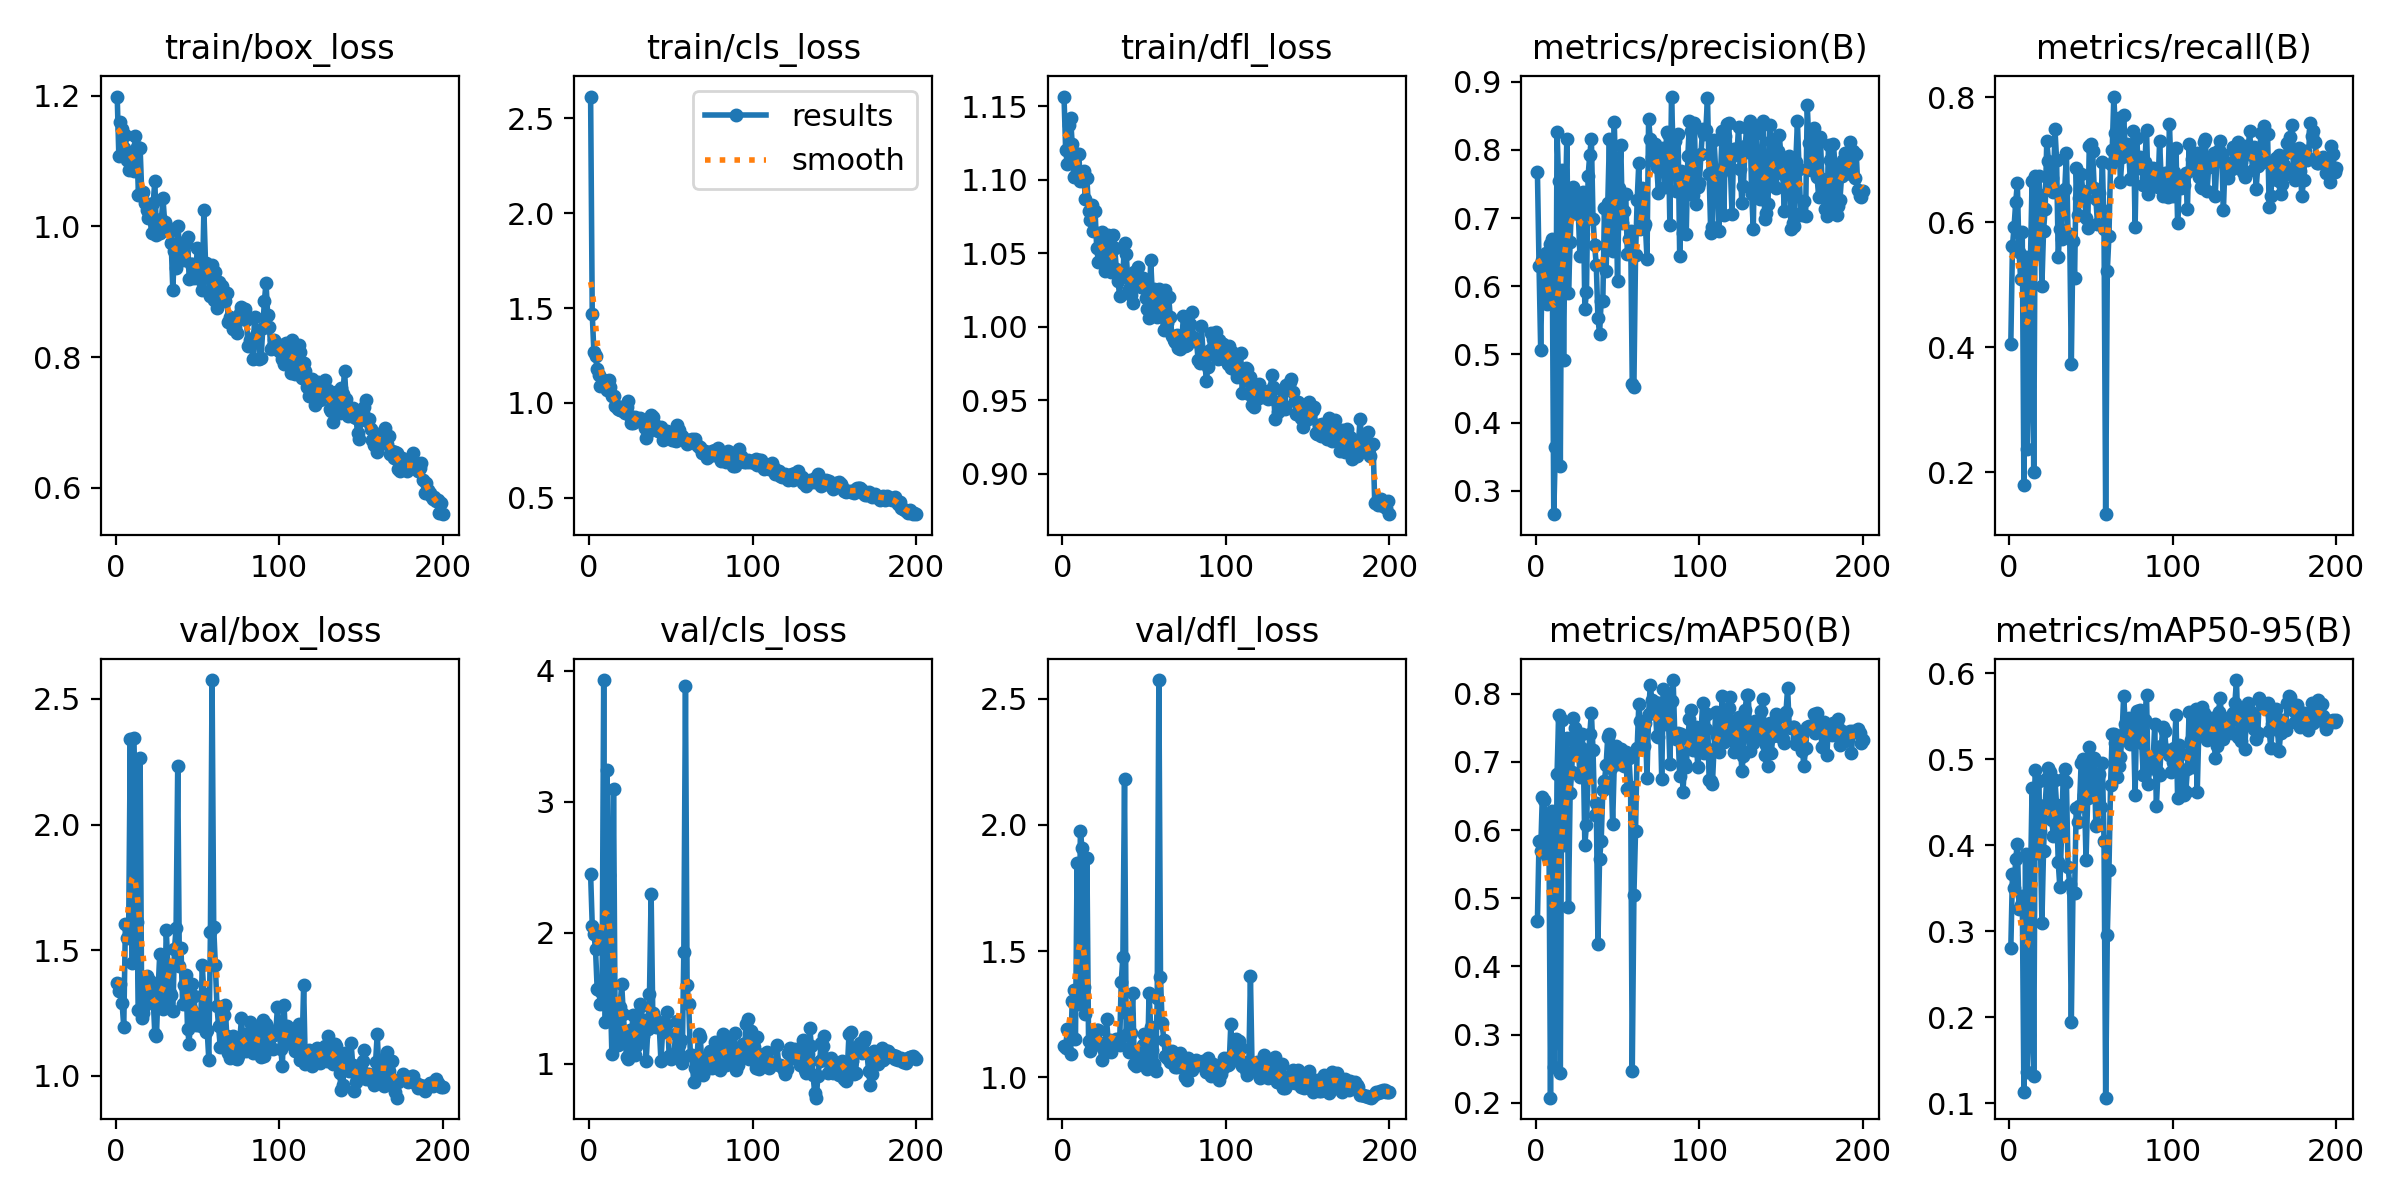

Values plotted in this chart, from the file beside it:
epoch, train/box_loss, train/cls_loss, train/dfl_loss, metrics/precision(B), metrics/recall(B), metrics/mAP50(B), metrics/mAP50-95(B), val/box_loss, val/cls_loss, val/dfl_loss, lr/pg0, lr/pg1, lr/pg2
1, 1.199, 2.615, 1.157, 0.7678, 0.4059, 0.4668, 0.2805, 1.372, 2.445, 1.125, 0.08473, 0.001734, 0.001734
2, 1.107, 1.467, 1.12, 0.6299, 0.562, 0.5846, 0.3661, 1.338, 2.054, 1.114, 0.06855, 0.003552, 0.003552
3, 1.16, 1.268, 1.111, 0.5069, 0.5935, 0.5694, 0.35, 1.365, 1.992, 1.19, 0.05235, 0.005353, 0.005353
4, 1.149, 1.245, 1.137, 0.6384, 0.6328, 0.6489, 0.384, 1.289, 1.874, 1.191, 0.03614, 0.007135, 0.007135
5, 1.12, 1.18, 1.142, 0.5867, 0.6624, 0.6436, 0.4017, 1.195, 1.571, 1.091, 0.0199, 0.008899, 0.008899
6, 1.14, 1.144, 1.124, 0.6491, 0.553, 0.5779, 0.3262, 1.603, 1.562, 1.3, 0.009948, 0.009948, 0.009948
7, 1.101, 1.09, 1.102, 0.5739, 0.5102, 0.5614, 0.3308, 1.549, 1.452, 1.347, 0.009898, 0.009898, 0.009898
8, 1.086, 1.092, 1.103, 0.6424, 0.5846, 0.6197, 0.3405, 1.585, 1.538, 1.153, 0.009847, 0.009847, 0.009847
9, 1.105, 1.122, 1.117, 0.6622, 0.1801, 0.2075, 0.1135, 2.34, 3.929, 1.847, 0.009797, 0.009797, 0.009797
10, 1.112, 1.094, 1.117, 0.6688, 0.5443, 0.6281, 0.3895, 1.449, 1.319, 1.289, 0.009746, 0.009746, 0.009746
11, 1.084, 1.068, 1.099, 0.2656, 0.2379, 0.2524, 0.1369, 2.345, 3.241, 1.974, 0.009696, 0.009696, 0.009696
12, 1.138, 1.123, 1.104, 0.3638, 0.3375, 0.3362, 0.1791, 2.106, 2.442, 1.91, 0.009646, 0.009646, 0.009646
13, 1.122, 1.086, 1.106, 0.8265, 0.5395, 0.6819, 0.355, 1.612, 1.578, 1.357, 0.009595, 0.009595, 0.009595
14, 1.047, 1.037, 1.087, 0.7537, 0.667, 0.7689, 0.4663, 1.262, 1.071, 1.252, 0.009545, 0.009545, 0.009545
15, 1.12, 1.038, 1.101, 0.3363, 0.2011, 0.2437, 0.1313, 2.263, 3.1, 1.867, 0.009495, 0.009495, 0.009495
16, 1.051, 0.9838, 1.079, 0.7708, 0.6748, 0.762, 0.488, 1.23, 1.299, 1.145, 0.009444, 0.009444, 0.009444
17, 1.052, 0.9847, 1.073, 0.4912, 0.55, 0.5781, 0.3905, 1.25, 1.202, 1.105, 0.009394, 0.009394, 0.009394
18, 1.036, 0.9682, 1.083, 0.7075, 0.6751, 0.7322, 0.4744, 1.281, 1.14, 1.126, 0.009343, 0.009343, 0.009343
19, 1.024, 0.9651, 1.065, 0.8166, 0.6436, 0.7355, 0.4163, 1.397, 1.433, 1.128, 0.009293, 0.009293, 0.009293
20, 1.013, 0.9761, 1.079, 0.5897, 0.4987, 0.4874, 0.3095, 1.349, 1.608, 1.179, 0.009243, 0.009243, 0.009243
21, 1.014, 0.9597, 1.054, 0.6647, 0.5858, 0.6544, 0.3934, 1.379, 1.376, 1.186, 0.009192, 0.009192, 0.009192
22, 0.9904, 0.9485, 1.044, 0.7338, 0.6223, 0.6857, 0.447, 1.295, 1.19, 1.187, 0.009142, 0.009142, 0.009142
23, 1.035, 0.9766, 1.056, 0.7458, 0.731, 0.7649, 0.4782, 1.307, 1.053, 1.137, 0.009092, 0.009092, 0.009092
24, 1.07, 1.009, 1.065, 0.7115, 0.6986, 0.749, 0.4901, 1.167, 1.033, 1.068, 0.009041, 0.009041, 0.009041
25, 0.9873, 0.9311, 1.044, 0.7192, 0.6605, 0.7177, 0.485, 1.16, 1.26, 1.114, 0.008991, 0.008991, 0.008991
26, 0.9926, 0.8914, 1.038, 0.7065, 0.6712, 0.7273, 0.4299, 1.345, 1.237, 1.129, 0.00894, 0.00894, 0.00894
27, 0.9898, 0.895, 1.046, 0.6444, 0.6484, 0.6783, 0.4105, 1.483, 1.368, 1.231, 0.00889, 0.00889, 0.00889
28, 1.01, 0.9243, 1.062, 0.7308, 0.7495, 0.7408, 0.4761, 1.304, 1.065, 1.143, 0.00884, 0.00884, 0.00884
29, 1.043, 0.9061, 1.06, 0.7388, 0.6995, 0.7192, 0.4463, 1.264, 1.136, 1.147, 0.008789, 0.008789, 0.008789
30, 1.006, 0.9135, 1.037, 0.5668, 0.5444, 0.5783, 0.38, 1.281, 1.169, 1.101, 0.008739, 0.008739, 0.008739
31, 1, 0.9228, 1.062, 0.5913, 0.5899, 0.6078, 0.351, 1.581, 1.455, 1.137, 0.008688, 0.008688, 0.008688
32, 0.9977, 0.911, 1.054, 0.7621, 0.5733, 0.6808, 0.4116, 1.435, 1.442, 1.147, 0.008638, 0.008638, 0.008638
33, 0.9932, 0.892, 1.04, 0.7927, 0.6494, 0.7408, 0.4773, 1.329, 1.21, 1.151, 0.008588, 0.008588, 0.008588
34, 0.9753, 0.8682, 1.031, 0.8163, 0.6535, 0.7722, 0.4887, 1.321, 1.331, 1.151, 0.008537, 0.008537, 0.008537
35, 0.9029, 0.8146, 1.021, 0.6983, 0.7107, 0.717, 0.474, 1.258, 1.022, 1.13, 0.008487, 0.008487, 0.008487
36, 0.963, 0.8448, 1.036, 0.66, 0.5776, 0.6223, 0.3745, 1.503, 1.267, 1.378, 0.008436, 0.008436, 0.008436
37, 0.9358, 0.8794, 1.036, 0.6305, 0.5822, 0.6398, 0.355, 1.589, 1.531, 1.476, 0.008386, 0.008386, 0.008386
38, 1.001, 0.9361, 1.057, 0.5538, 0.374, 0.4329, 0.1948, 2.232, 2.292, 2.183, 0.008336, 0.008336, 0.008336
39, 0.9751, 0.9253, 1.05, 0.5302, 0.5711, 0.5575, 0.3462, 1.439, 1.386, 1.166, 0.008285, 0.008285, 0.008285
40, 0.9739, 0.8911, 1.033, 0.5787, 0.5118, 0.5844, 0.345, 1.51, 1.359, 1.249, 0.008235, 0.008235, 0.008235
41, 0.9636, 0.8809, 1.026, 0.578, 0.6865, 0.6587, 0.4435, 1.286, 1.277, 1.099, 0.008185, 0.008185, 0.008185
42, 0.9492, 0.85, 1.021, 0.7146, 0.6126, 0.6722, 0.4274, 1.361, 1.318, 1.175, 0.008134, 0.008134, 0.008134
43, 0.9745, 0.8633, 1.016, 0.6226, 0.6384, 0.6947, 0.4459, 1.401, 1.278, 1.334, 0.008084, 0.008084, 0.008084
44, 0.9837, 0.8727, 1.037, 0.7213, 0.6773, 0.7363, 0.4956, 1.188, 1.02, 1.051, 0.008033, 0.008033, 0.008033
45, 0.9196, 0.8039, 1.033, 0.8153, 0.6504, 0.7416, 0.5008, 1.129, 1.243, 1.045, 0.007983, 0.007983, 0.007983
46, 0.9426, 0.8486, 1.041, 0.6891, 0.6477, 0.6905, 0.4585, 1.267, 1.32, 1.06, 0.007933, 0.007933, 0.007933
47, 0.9431, 0.8367, 1.034, 0.6521, 0.6072, 0.6089, 0.3832, 1.367, 1.296, 1.101, 0.007882, 0.007882, 0.007882
48, 0.9208, 0.8516, 1.027, 0.8405, 0.5917, 0.6973, 0.4547, 1.319, 1.392, 1.088, 0.007832, 0.007832, 0.007832
49, 0.9289, 0.8324, 1.034, 0.7433, 0.7226, 0.7226, 0.5144, 1.204, 1.058, 1.128, 0.007781, 0.007781, 0.007781
50, 0.9676, 0.8406, 1.031, 0.6076, 0.7252, 0.6975, 0.4677, 1.243, 1.032, 1.171, 0.007731, 0.007731, 0.007731
51, 0.9342, 0.8018, 1.02, 0.744, 0.7148, 0.7158, 0.4623, 1.246, 1.046, 1.075, 0.007681, 0.007681, 0.007681
52, 0.9175, 0.8044, 1.012, 0.8065, 0.6558, 0.7192, 0.5019, 1.198, 1.071, 1.034, 0.00763, 0.00763, 0.00763
53, 0.9024, 0.8011, 1.006, 0.6924, 0.6375, 0.7079, 0.4222, 1.44, 1.226, 1.334, 0.00758, 0.00758, 0.00758
54, 1.025, 0.886, 1.045, 0.7101, 0.5983, 0.6939, 0.4245, 1.328, 1.324, 1.199, 0.007529, 0.007529, 0.007529
55, 0.944, 0.857, 1.022, 0.7351, 0.6478, 0.7144, 0.4823, 1.174, 1.141, 1.109, 0.007479, 0.007479, 0.007479
56, 0.9306, 0.8268, 1.026, 0.6472, 0.6218, 0.6605, 0.4443, 1.184, 1.181, 1.053, 0.007429, 0.007429, 0.007429
57, 0.9333, 0.8233, 1.017, 0.6689, 0.6967, 0.706, 0.4953, 1.065, 1.004, 1.026, 0.007378, 0.007378, 0.007378
58, 0.8941, 0.8079, 1.007, 0.6808, 0.5892, 0.6624, 0.4046, 1.573, 1.852, 1.314, 0.007328, 0.007328, 0.007328
59, 0.9409, 0.8032, 1.026, 0.4562, 0.1332, 0.2469, 0.1065, 2.575, 3.882, 2.574, 0.007278, 0.007278, 0.007278
60, 0.8866, 0.7844, 1.014, 0.4528, 0.5218, 0.5042, 0.2959, 1.592, 1.601, 1.397, 0.007227, 0.007227, 0.007227
... 140 more rows
